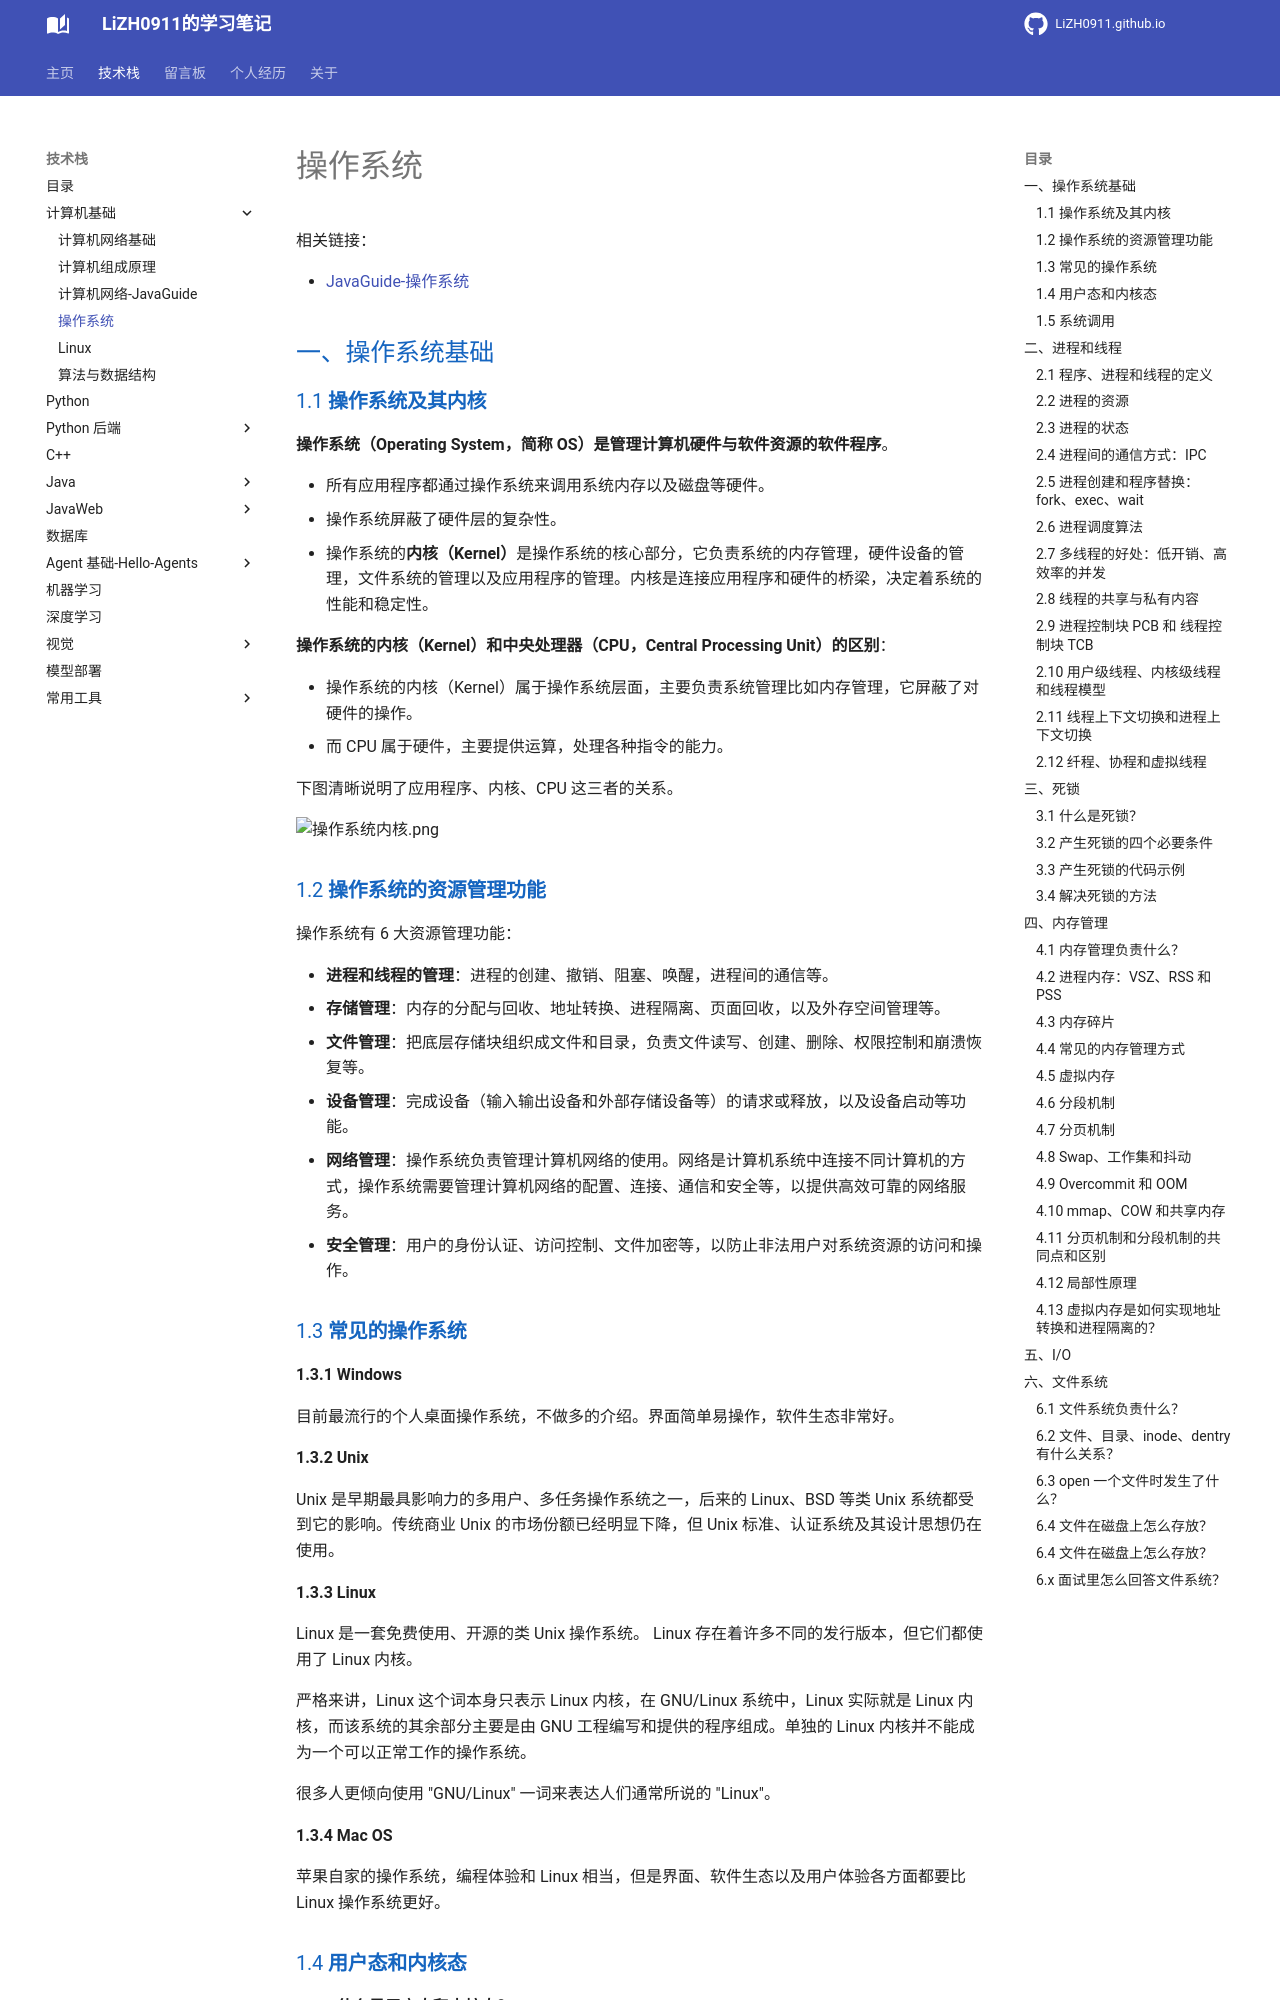

repository: LiZH0911/LiZH0911.github.io · page: course/计算机基础/操作系统/index.html · generator: mkdocs

# 操作系统

相关链接：

- [JavaGuide-操作系统](https://javaguide.cn/cs-basics/operating-system/)

## 一、操作系统基础

### 1.1 **操作系统及其内核**

**操作系统（Operating System，简称 OS）是管理计算机硬件与软件资源的软件程序**。

* 所有应用程序都通过操作系统来调用系统内存以及磁盘等硬件。
* 操作系统屏蔽了硬件层的复杂性。 
* 操作系统的**内核（Kernel）**是操作系统的核心部分，它负责系统的内存管理，硬件设备的管理，文件系统的管理以及应用程序的管理。内核是连接应用程序和硬件的桥梁，决定着系统的性能和稳定性。

**操作系统的内核（Kernel）和中央处理器（CPU，Central Processing Unit）的区别**：

* 操作系统的内核（Kernel）属于操作系统层面，主要负责系统管理比如内存管理，它屏蔽了对硬件的操作。
* 而 CPU 属于硬件，主要提供运算，处理各种指令的能力。

下图清晰说明了应用程序、内核、CPU 这三者的关系。

![操作系统内核.png](images%2F%E6%93%8D%E4%BD%9C%E7%B3%BB%E7%BB%9F%E5%86%85%E6%A0%B8.png)

### 1.2 **操作系统的资源管理功能**

操作系统有 6 大资源管理功能：

* **进程和线程的管理**：进程的创建、撤销、阻塞、唤醒，进程间的通信等。
* **存储管理**：内存的分配与回收、地址转换、进程隔离、页面回收，以及外存空间管理等。
* **文件管理**：把底层存储块组织成文件和目录，负责文件读写、创建、删除、权限控制和崩溃恢复等。
* **设备管理**：完成设备（输入输出设备和外部存储设备等）的请求或释放，以及设备启动等功能。
* **网络管理**：操作系统负责管理计算机网络的使用。网络是计算机系统中连接不同计算机的方式，操作系统需要管理计算机网络的配置、连接、通信和安全等，以提供高效可靠的网络服务。
* **安全管理**：用户的身份认证、访问控制、文件加密等，以防止非法用户对系统资源的访问和操作。

### 1.3 **常见的操作系统**

**1.3.1 Windows**

目前最流行的个人桌面操作系统，不做多的介绍。界面简单易操作，软件生态非常好。

**1.3.2 Unix**

Unix 是早期最具影响力的多用户、多任务操作系统之一，后来的 Linux、BSD 等类 Unix 系统都受到它的影响。传统商业 Unix 的市场份额已经明显下降，但 Unix 标准、认证系统及其设计思想仍在使用。

**1.3.3 Linux**

Linux 是一套免费使用、开源的类 Unix 操作系统。 Linux 存在着许多不同的发行版本，但它们都使用了 Linux 内核。

严格来讲，Linux 这个词本身只表示 Linux 内核，在 GNU/Linux 系统中，Linux 实际就是 Linux 内核，而该系统的其余部分主要是由 GNU 工程编写和提供的程序组成。单独的 Linux 内核并不能成为一个可以正常工作的操作系统。

很多人更倾向使用 "GNU/Linux" 一词来表达人们通常所说的 "Linux"。

**1.3.4 Mac OS**

苹果自家的操作系统，编程体验和 Linux 相当，但是界面、软件生态以及用户体验各方面都要比 Linux 操作系统更好。
